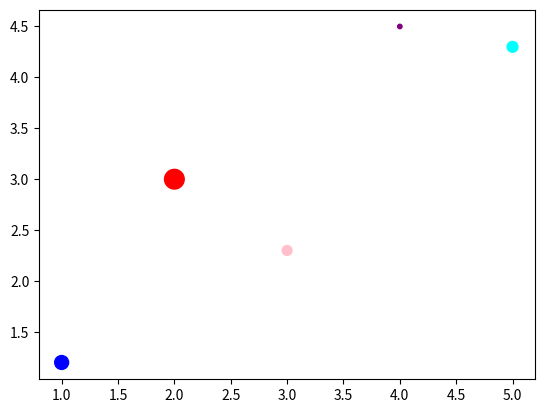

Reproduce this figure in Python.
import matplotlib.pyplot as plt

x = [1,2,3,4,5]
y = [1.2,3,2.3,4.5,4.3]
sizes = [100,200,50,10,60]
color = ['blue','red','pink','purple','cyan']
plt.scatter(x,y,s=sizes,c=color)

plt.show()